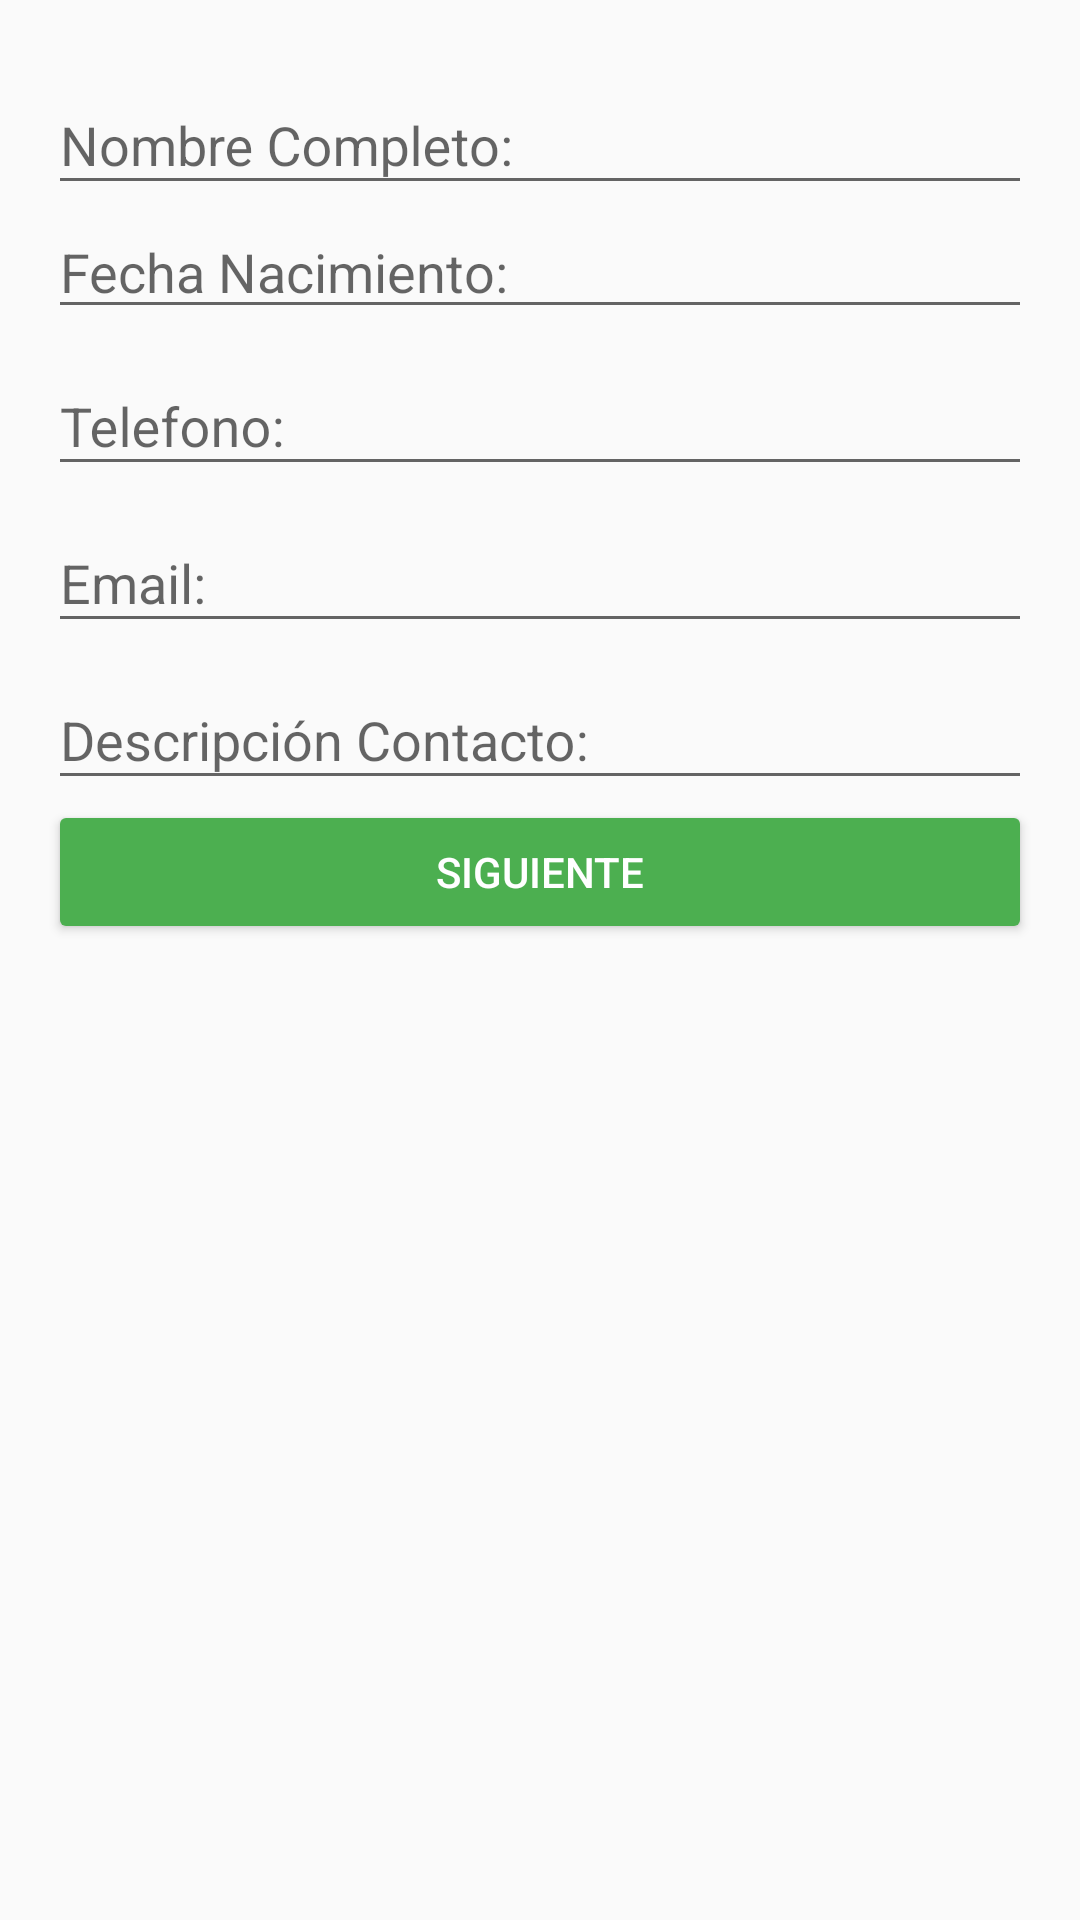

Reconstruct the res/layout file that produces this screen, plus the resources it refers to.
<!-- AndroidManifest.xml: application theme AppTheme -->
<!-- res/layout/activity_main.xml -->
<?xml version="1.0" encoding="utf-8"?>
<LinearLayout xmlns:android="http://schemas.android.com/apk/res/android"
    xmlns:app="http://schemas.android.com/apk/res-auto"
    xmlns:tools="http://schemas.android.com/tools"
    android:layout_width="match_parent"
    android:layout_height="match_parent"
    android:orientation="vertical"
    android:padding="16dp"
    tools:context=".MainActivity">

    <com.google.android.material.textfield.TextInputLayout
        android:layout_width="match_parent"
        android:layout_height="wrap_content">
        <com.google.android.material.textfield.TextInputEditText
            android:layout_width="match_parent"
            android:layout_height="wrap_content"
            android:hint="@string/nombreCompleto"
            android:id="@+id/textNombre"/>
    </com.google.android.material.textfield.TextInputLayout>

    <EditText
        android:id="@+id/textFxNacimiento"
        android:layout_width="match_parent"
        android:layout_height="wrap_content"
        android:hint="@string/fxNacimiento" />

    <com.google.android.material.textfield.TextInputLayout
        android:layout_width="match_parent"
        android:layout_height="wrap_content">
        <com.google.android.material.textfield.TextInputEditText
            android:layout_width="match_parent"
            android:layout_height="wrap_content"
            android:hint="@string/telefono"
            android:id="@+id/textTelefono"/>
    </com.google.android.material.textfield.TextInputLayout>

    <com.google.android.material.textfield.TextInputLayout
        android:layout_width="match_parent"
        android:layout_height="wrap_content">
        <com.google.android.material.textfield.TextInputEditText
            android:layout_width="match_parent"
            android:layout_height="wrap_content"
            android:hint="@string/email"
            android:id="@+id/textEmail"/>
    </com.google.android.material.textfield.TextInputLayout>

    <com.google.android.material.textfield.TextInputLayout
        android:layout_width="match_parent"
        android:layout_height="wrap_content">
        <com.google.android.material.textfield.TextInputEditText
            android:layout_width="match_parent"
            android:layout_height="wrap_content"
            android:hint="@string/descContacto"
            android:id="@+id/textDescContacto"/>
    </com.google.android.material.textfield.TextInputLayout>

    <Button
        android:id="@+id/miBotonSiguiente"
        android:layout_width="match_parent"
        android:layout_height="wrap_content"
        android:text="@string/miBotonSiguiente"
        android:theme="@style/miBotonRaised">
    </Button>

</LinearLayout>
<!-- resources referenced by this layout -->
<resources>
  <string name="descContacto">Descripción Contacto:</string>
  <string name="email">Email:</string>
  <string name="fxNacimiento">Fecha Nacimiento:</string>
  <string name="miBotonSiguiente">SIGUIENTE</string>
  <string name="nombreCompleto">Nombre Completo:</string>
  <string name="telefono">Telefono:</string>
  <style name="miBotonRaised" parent="Theme.AppCompat.Light">
          <item name="colorButtonNormal">@color/colorAccent</item>
          <item name="colorControlHighlight">@color/colorBlanco</item>
          <item name="android:textColor">@color/colorBlanco</item>
      </style>
  <style name="AppTheme" parent="Theme.AppCompat.Light.DarkActionBar">
          
          <item name="colorPrimary">@color/colorPrimary</item>
          <item name="colorPrimaryDark">@color/colorPrimaryDark</item>
          <item name="colorAccent">@color/colorAccent</item>
      </style>
  <color name="colorAccent">#4CAF50</color>
  <color name="colorBlanco">#FFFFFF</color>
  <color name="colorPrimary">#3F51B5</color>
  <color name="colorPrimaryDark">#303F9F</color>
</resources>
